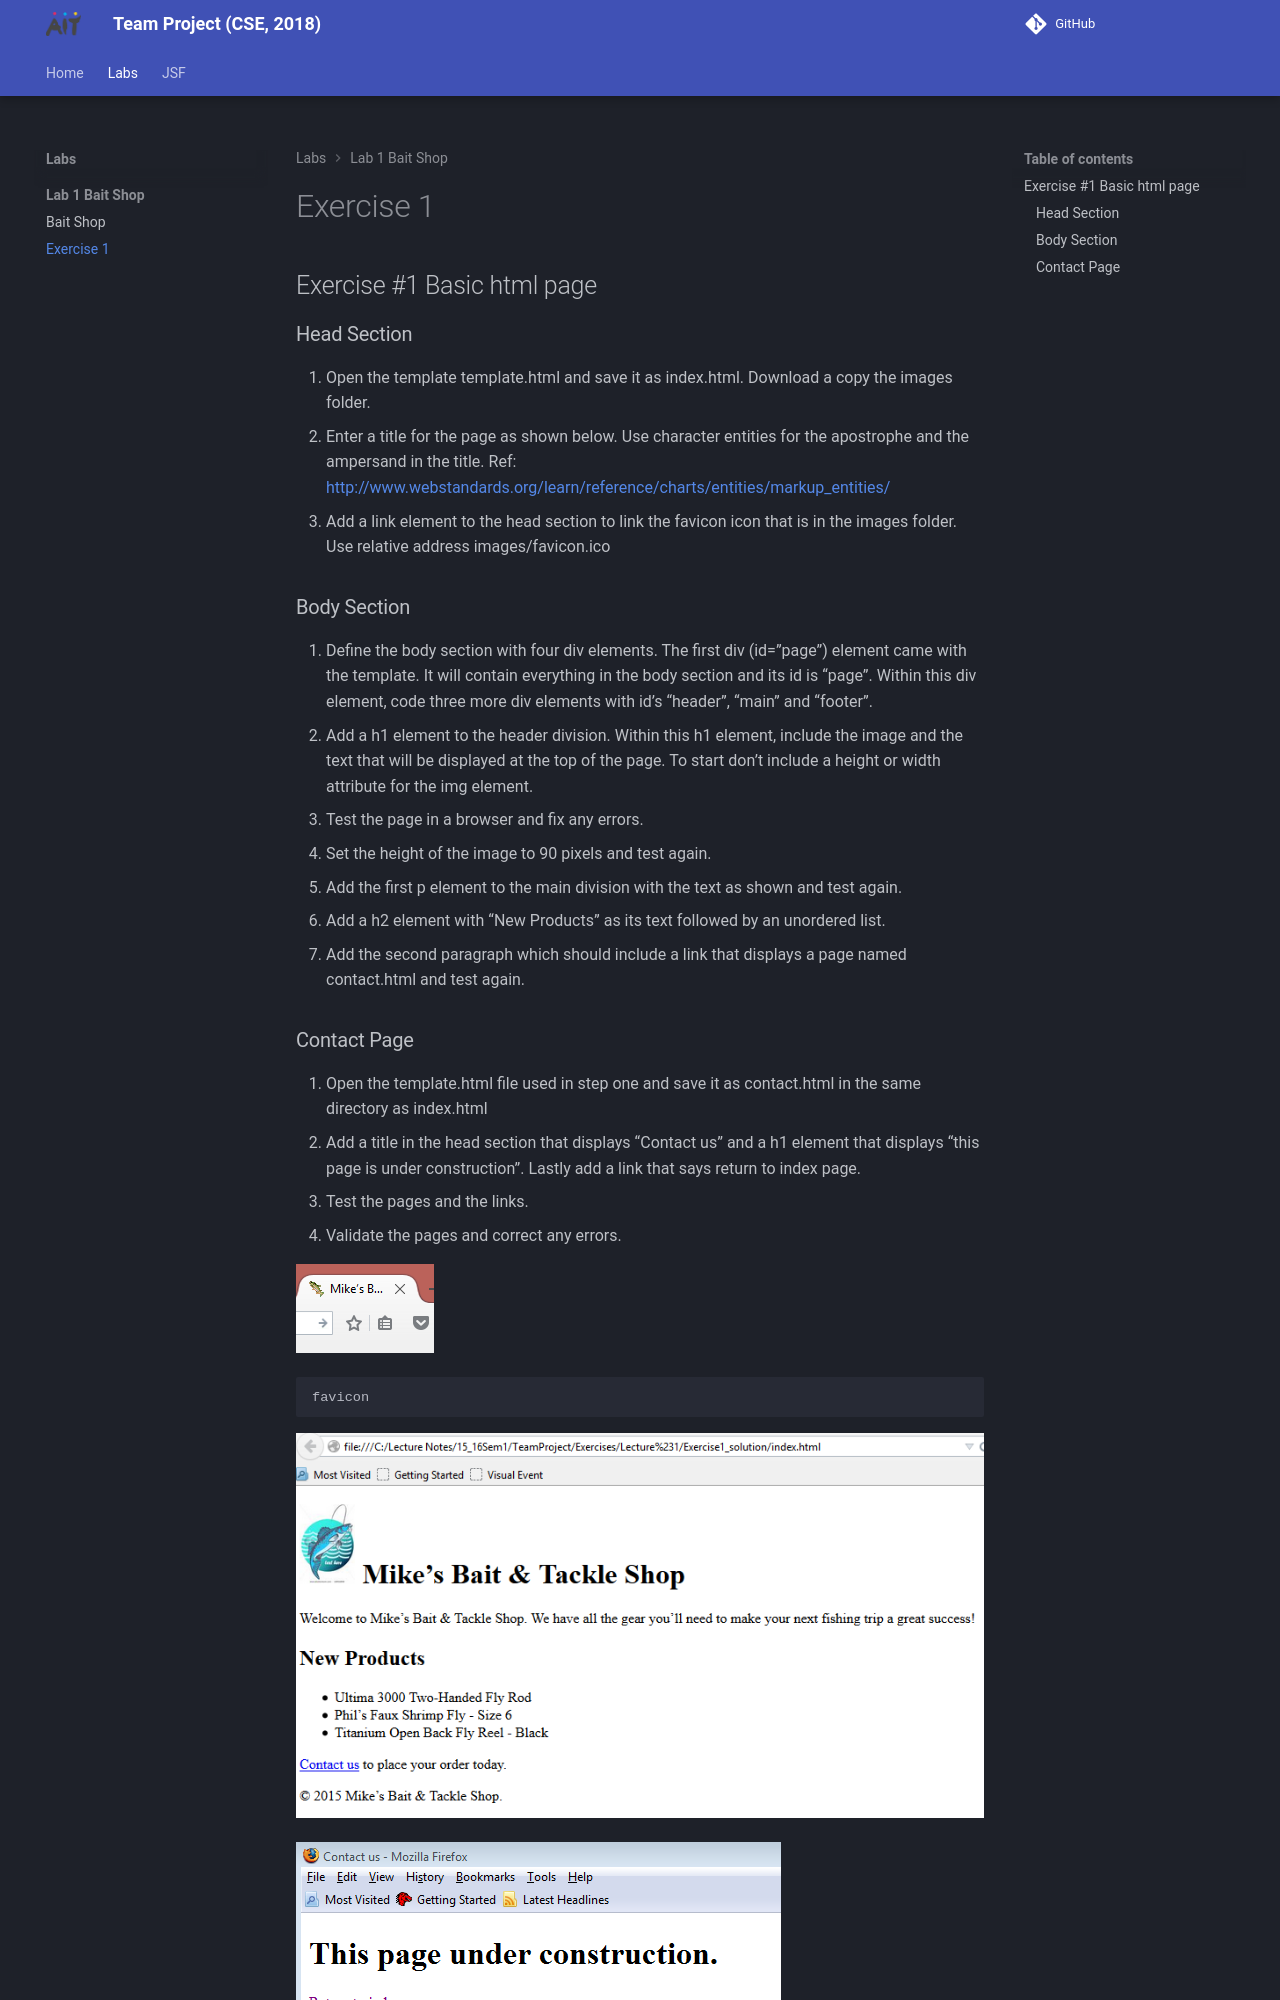

repository: joeaoregan/AIT-CSE-TeamProject · page: bait-shop/exercise-1/index.html · generator: mkdocs

## Exercise #1 Basic html page

### Head Section

1.	Open the template template.html and save it as index.html. Download a copy the images folder.
2.	Enter a title for the page as shown below. Use character entities for the apostrophe and the ampersand in the title. Ref:
<http://www.webstandards.org/learn/reference/charts/entities/markup_entities/>
3.	Add a link element to the head section to link the favicon icon that is in the images folder. Use relative address images/favicon.ico

### Body Section

4.	Define the body section with four div elements. The first div (id=”page”) element came with the template. It will contain everything in the body section and its id is “page”.  Within this div element, code three more div elements with id’s “header”, “main” and “footer”.
5.	Add a h1 element to the header division. Within this h1 element, include the image and the text that will be displayed at the top of the page. To start don’t include a height or width attribute for the img element.
6.	Test the page in a browser and fix any errors.
7.	Set the height of the image to 90 pixels and test again.
8.	Add the first p element to the main division with the text as shown and test again.
9.	Add a h2 element with “New Products” as its text followed by an unordered list.
10.	Add the second paragraph which should include a link that displays a page named contact.html and test again.
